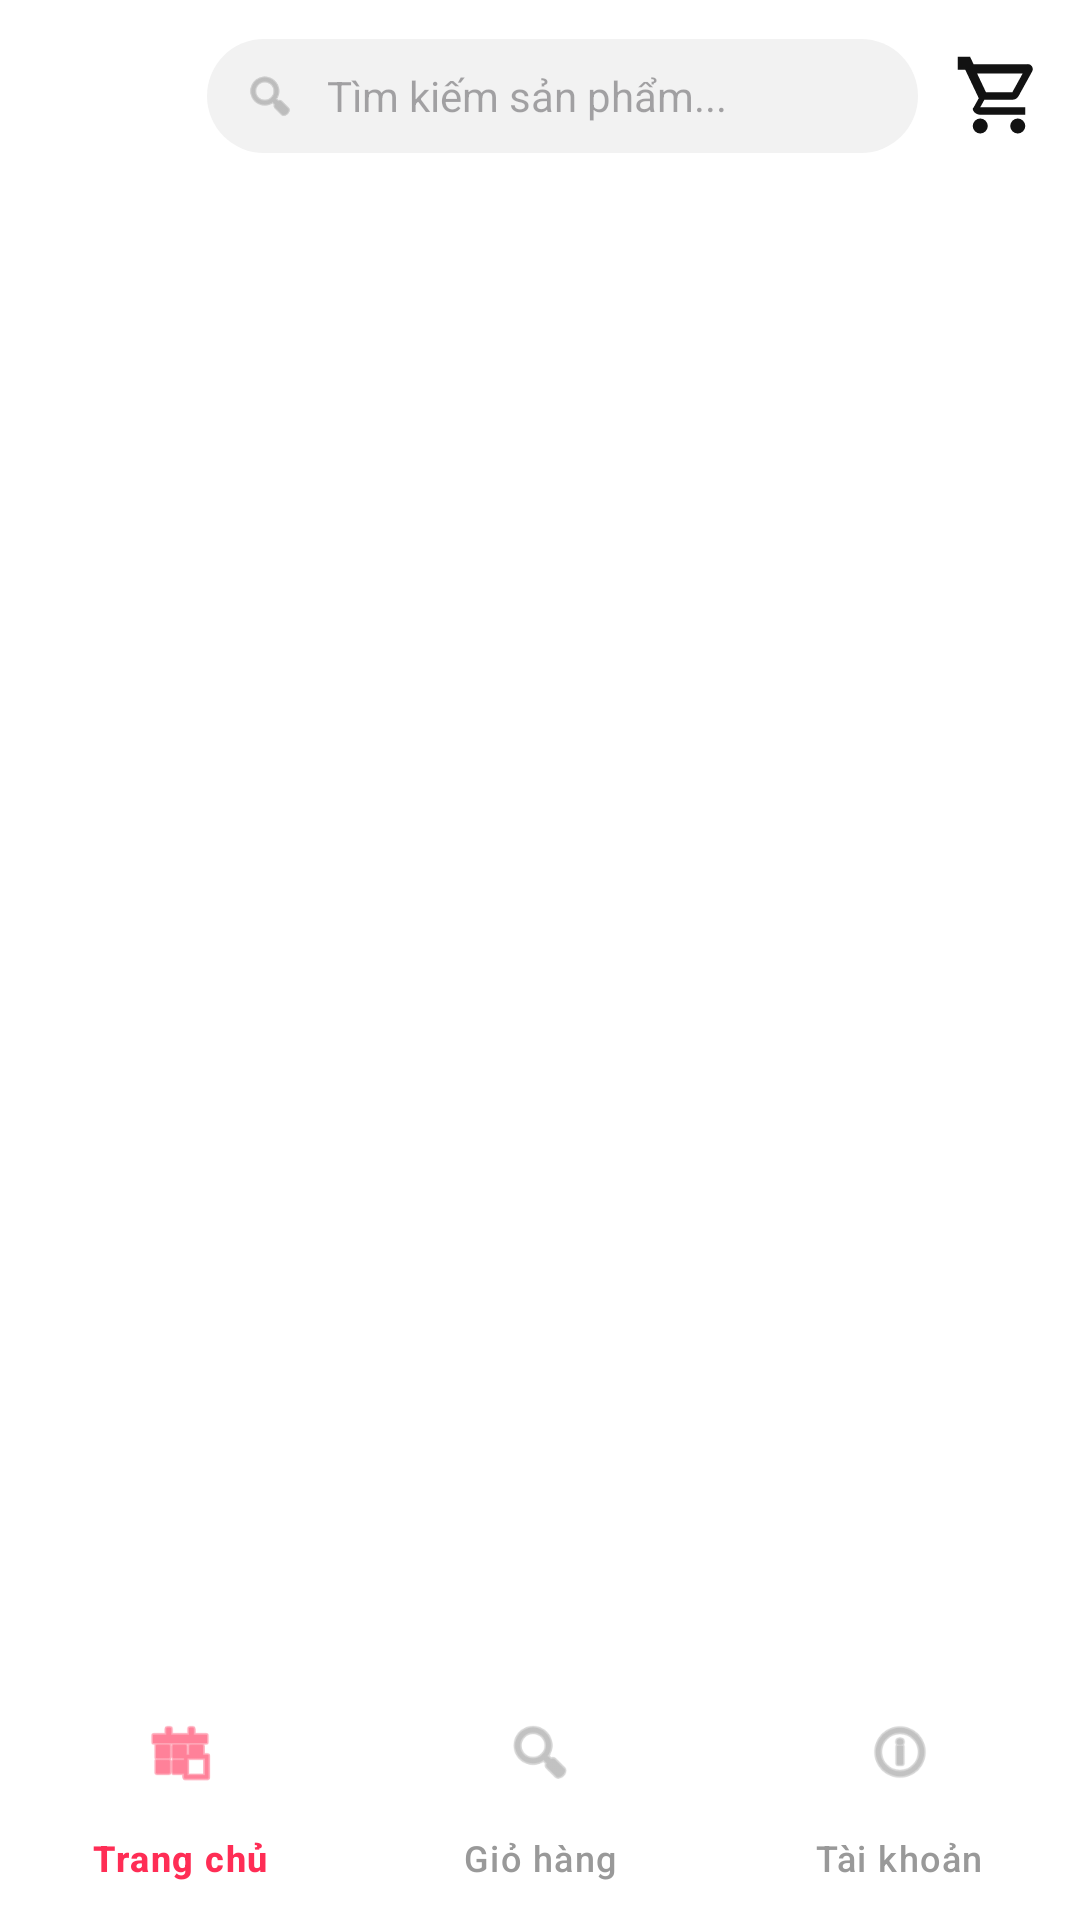

Reconstruct the res/layout file that produces this screen, plus the resources it refers to.
<!-- AndroidManifest.xml: application theme Theme.DOAN_LTMB -->
<!-- res/layout/activity_main.xml -->
<?xml version="1.0" encoding="utf-8"?>
<androidx.constraintlayout.widget.ConstraintLayout xmlns:android="http://schemas.android.com/apk/res/android"
    xmlns:app="http://schemas.android.com/apk/res-auto"
    xmlns:tools="http://schemas.android.com/tools"
    android:id="@+id/main"
    android:layout_width="match_parent"
    android:layout_height="match_parent"
    android:background="@color/white"
    tools:context=".MainActivity">

    <com.google.android.material.appbar.AppBarLayout
        android:id="@+id/appBarLayout"
        android:layout_width="match_parent"
        android:layout_height="wrap_content"
        android:background="@color/white"
        app:elevation="0dp">

        <com.google.android.material.appbar.MaterialToolbar
            android:id="@+id/toolbar"
            android:layout_width="match_parent"
            android:layout_height="?attr/actionBarSize"
            app:contentInsetStart="0dp">

            <androidx.constraintlayout.widget.ConstraintLayout
                android:layout_width="match_parent"
                android:layout_height="match_parent"
                android:paddingHorizontal="12dp">

                <com.google.android.material.imageview.ShapeableImageView
                    android:id="@+id/ivLogo"
                    android:layout_width="45dp"
                    android:layout_height="45dp"
                    android:scaleType="centerCrop"
                    android:src="@drawable/logo"
                    app:layout_constraintBottom_toBottomOf="parent"
                    app:layout_constraintStart_toStartOf="parent"
                    app:layout_constraintTop_toTopOf="parent"
                    app:shapeAppearanceOverlay="@style/CircleImage"
                    tools:src="@android:drawable/ic_menu_gallery" />

                <LinearLayout
                    android:id="@+id/searchContainer"
                    android:layout_width="0dp"
                    android:layout_height="38dp"
                    android:layout_marginHorizontal="12dp"
                    android:background="@drawable/bg_search_round"
                    android:gravity="center_vertical"
                    android:paddingHorizontal="12dp"
                    app:layout_constraintBottom_toBottomOf="parent"
                    app:layout_constraintEnd_toStartOf="@id/ivCartTop"
                    app:layout_constraintStart_toEndOf="@id/ivLogo"
                    app:layout_constraintTop_toTopOf="parent">

                    <ImageView
                        android:layout_width="18dp"
                        android:layout_height="18dp"
                        android:src="@android:drawable/ic_menu_search"
                        app:tint="@color/gray_medium" />

                    <AutoCompleteTextView
                        android:id="@+id/etSearchMain"
                        android:layout_width="match_parent"
                        android:layout_height="match_parent"
                        android:background="@null"
                        android:completionThreshold="1"
                        android:hint="Tìm kiếm sản phẩm..."
                        android:imeOptions="actionSearch"
                        android:inputType="text"
                        android:paddingStart="10dp"
                        android:textColor="@color/primary_black"
                        android:textSize="14sp" />
                </LinearLayout>

                <ImageView
                    android:id="@+id/ivCartTop"
                    android:layout_width="30dp"
                    android:layout_height="30dp"
                    android:src="@drawable/ic_cart"
                    app:layout_constraintBottom_toBottomOf="parent"
                    app:layout_constraintEnd_toEndOf="parent"
                    app:layout_constraintTop_toTopOf="parent"
                    app:tint="@color/primary_black" />

            </androidx.constraintlayout.widget.ConstraintLayout>

        </com.google.android.material.appbar.MaterialToolbar>

    </com.google.android.material.appbar.AppBarLayout>

    <androidx.viewpager2.widget.ViewPager2
        android:id="@+id/viewPager"
        android:layout_width="match_parent"
        android:layout_height="0dp"
        app:layout_constraintBottom_toTopOf="@id/bottomNavigation"
        app:layout_constraintTop_toBottomOf="@id/appBarLayout" />

    <com.google.android.material.bottomnavigation.BottomNavigationView
        android:id="@+id/bottomNavigation"
        android:layout_width="match_parent"
        android:layout_height="wrap_content"
        android:background="@color/white"
        app:itemIconTint="@color/bottom_nav_selector"
        app:itemTextColor="@color/bottom_nav_selector"
        app:labelVisibilityMode="labeled"
        app:layout_constraintBottom_toBottomOf="parent"
        app:menu="@menu/bottom_nav_menu" />

</androidx.constraintlayout.widget.ConstraintLayout>
<!-- resources referenced by this layout -->
<resources>
  <color name="gray_medium">#999999</color>
  <color name="primary_black">#121212</color>
  <color name="white">#FFFFFFFF</color>
  <!-- drawable bg_search_round (drawable) -->
  <?xml version="1.0" encoding="utf-8"?>
  <shape xmlns:android="http://schemas.android.com/apk/res/android">
      <solid android:color="@color/gray_search" />
      <corners android:radius="20dp" />
  </shape>
  <!-- drawable ic_cart (drawable) -->
  <vector xmlns:android="http://schemas.android.com/apk/res/android"
      android:width="24dp"
      android:height="24dp"
      android:viewportWidth="24"
      android:viewportHeight="24">
    <path
        android:fillColor="#000000"
        android:pathData="M15.5,13a2,2 0,0 0,1.75 -1.03l3.58,-6.49c0.37,-0.66 0.11,-1.48 -0.55,-1.85a1.48,1.48 0,0 0,-0.67 -0.13H5.21l-0.94,-2H1V5h2l3.6,7.59 -1.35,2.44C4.52,15.37 5.48,17 7,17h12v-2H7l1.1,-2h7.4zM6.16,6h12.15l-2.76,5H8.53L6.16,6zM7,18a2,2 0,1 0,0 4 2,2 0,0 0,0 -4zM17,18a2,2 0,1 0,0 4 2,2 0,0 0,0 -4z"/>
  </vector>
  <style name="CircleImage">
          <item name="cornerFamily">rounded</item>
          <item name="cornerSize">50%</item>
      </style>
  <style name="Theme.DOAN_LTMB" parent="Base.Theme.DOAN_LTMB" />
  <color name="gray_search">#F2F2F2</color>
  <style name="Base.Theme.DOAN_LTMB" parent="Theme.Material3.DayNight.NoActionBar">
          
          
      </style>
</resources>
